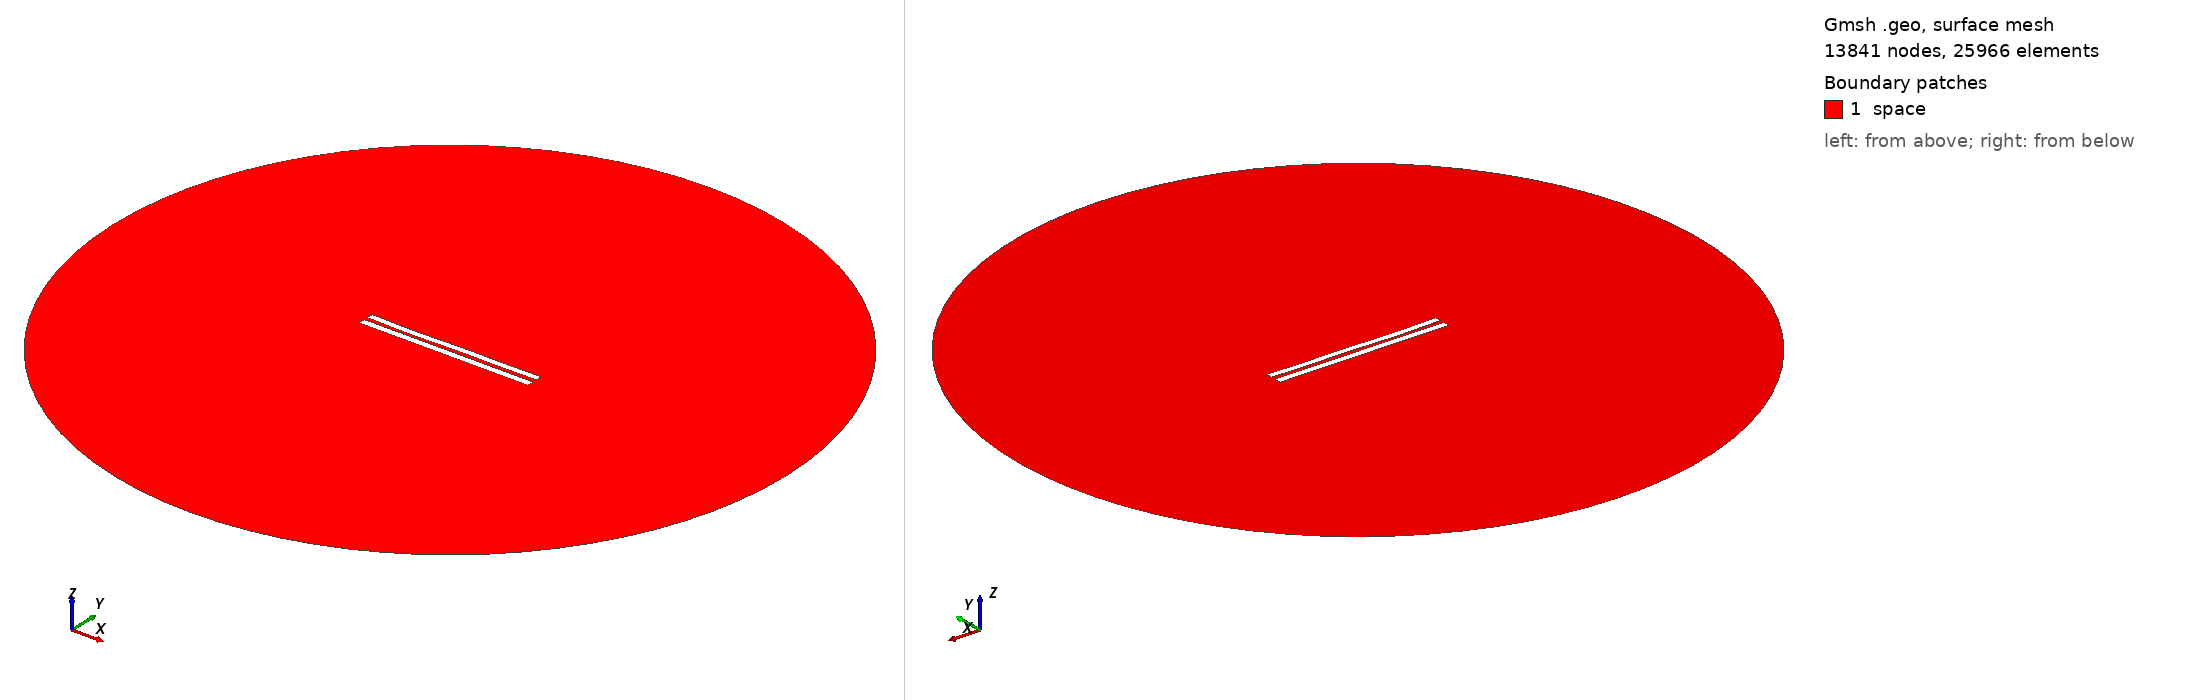

Gmsh geometry script, surface-meshed: 13841 nodes, 25966 surface elements. Boundary patches (legend numbers): 1 space. Left view from above one corner, right view from below the opposite corner. Legend entries are the model's physical surfaces. The drawing asked Gmsh for element sizes between 1% and 20% of the model's largest extent; the script's own settings can give other sizes.

=== 5876.geo (drawn) ===
//---------------------------------------
// Geometry kernel
//---------------------------------------

SetFactory("OpenCASCADE");



//---------------------------------------
// Parameters of the geometry
//---------------------------------------

// Overetch of the upper plate
overetch = 0.125;

// Distance between the plates
distance = 2.5;

// Discretization over the x axis (for the deformation)
nx = 50; 

// Length of the plate
L = 100 - overetch; 

// Number of modes
n = 4; 

// 1st mode coefficient
coeff(1) = 0.0;
beta(1) = 0.596864 * 3.1415926535 / L;

// 2nd mode coefficient
coeff(2) = -0.15;
beta(2) = 1.49418 * 3.1415926535 / L;

// 3rd mode coefficient
coeff(3) = -0.15;
beta(3) = 2.50025 * 3.1415926535 / L;

// 4th mode coefficient
coeff(4) = -0.15;
beta(4) = 3.49999 * 3.1415926535 / L;



//---------------------------------------
// Upper plate (deformed rectangle)
//---------------------------------------

// Coordiantes of the upper plate
xmin = -50;
xmax = 50 - overetch;

// Height of the upper plate
yheight = 4 - 2 * overetch;

// Indexes of the points
UpperID[] = {};
LowerID[] = {};
LeftID[] = {};
RightID[] = {};

// Point index
p = 1;

// Horizontal edges
For i In {1:nx}
    x = xmin + (i-1)*(xmax - xmin)/(nx-1);

    y_bottom = distance / 2 + overetch;
    For j In {1:n}
        C = (Cosh(beta(j)*L) + Cos(beta(j)*L)) / (Sinh(beta(j)*L) + Sin(beta(j)*L));
        y_bottom  = y_bottom + coeff(j) * (Cosh(beta(j)*(x+50)) - Cos(beta(j)*(x+50)) - C * (Sinh(beta(j)*(x+50)) - Sin(beta(j)*(x+50))));
    EndFor

    y_top = y_bottom + yheight;

    Point(p) = {x, y_top, 0, 1.0};
    UpperID[i] = p;
    p = p + 1;

    Point(p) = {x, y_bottom, 0, 1.0};
    LowerID[i] = p;
    p = p + 1;
EndFor

// Create point lists
UpperPts[] = {}; LowerPts[] = {};
For i In {1:nx}
  UpperPts[] += {UpperID[i]};
  LowerPts[] += {LowerID[i]};
EndFor

// Build splines
Spline(1) = {UpperPts[]};
Spline(2) = {LowerPts[]};
Line(3) = {LowerPts[nx-1], UpperPts[nx-1]};
Line(4) = {LowerPts[0], UpperPts[0]};

// Build the plane surface
Curve Loop(1) = {2, 3, -1, -4};
Plane Surface(1) = {1};



//---------------------------------------
// Lower plate (rectangle)
//---------------------------------------

// Vertices
Point(1001) = {-50, -1, 0, 1.0};
Point(1002) = { 50, -1, 0, 1.0};
Point(1003) = { 50,  -5, 0, 1.0};
Point(1004) = {-50,  -5, 0, 1.0};

// Edges
Line(5) = {1001, 1002};
Line(6) = {1002, 1003};
Line(7) = {1003, 1004};
Line(8) = {1004, 1001};

// Plane surface
Line Loop(2) = {5, 6, 7, 8};
Plane Surface(2) = {2}; 



//---------------------------------------
// Outer (fictious) boundary
//---------------------------------------

// Points
Point(1005) = {0, 0, 0};       // Center
Point(1006) = {200, 0, 0};     // Start point
Point(1007) = {0, 200, 0};     // 90 degrees
Point(1008) = {-200, 0, 0};    // 180 degrees
Point(1009) = {0, -200, 0};    // 270 degrees

// Circle arcs (each needs start, center, end)
Circle(9) = {1006, 1005, 1007};
Circle(10) = {1007, 1005, 1008};
Circle(11) = {1008, 1005, 1009};
Circle(12) = {1009, 1005, 1006};

// Plane surface for the entire domain
Curve Loop(3) = {9, 10, 11, 12};
Surface(3) = {3};

// Subtract the plates from the whole domain to obtain the actual domain where we want to solve the equations
BooleanDifference{ Surface{3}; Delete; }{ Surface{1}; Surface{2}; Delete; }




//---------------------------------------
// Transfinite Lines/Curves
//---------------------------------------

// Set the number of points on the boundaries
r = 7;

// Plates
Transfinite Curve {1, 2} = 50*r Using Progression 1;
Transfinite Curve {3, 4} = 2*r Using Progression 1;
Transfinite Line {5, 7} = 50*r Using Progression 1;
Transfinite Line {6, 8} = 2*r Using Progression 1;

// Outer boundary
Transfinite Line {9, 10, 11, 12} = 20 Using Progression 1;



//---------------------------------------
// Physical groups
//---------------------------------------                

// Physical curves (boundaries)
Physical Line("force_segment", 10) = {2};
Physical Line("upper_plate", 11) = {1, 3, 4};
Physical Line("lower_plate", 12) = {5, 6, 7, 8};
Physical Line("boundary", 20) = {9, 10, 11, 12};

// Physical Surfaces
Physical Surface("space", 30) = {3};



//---------------------------------------
// 6. Generate the Mesh
//---------------------------------------

// 2D mesh generation
Mesh 2;
